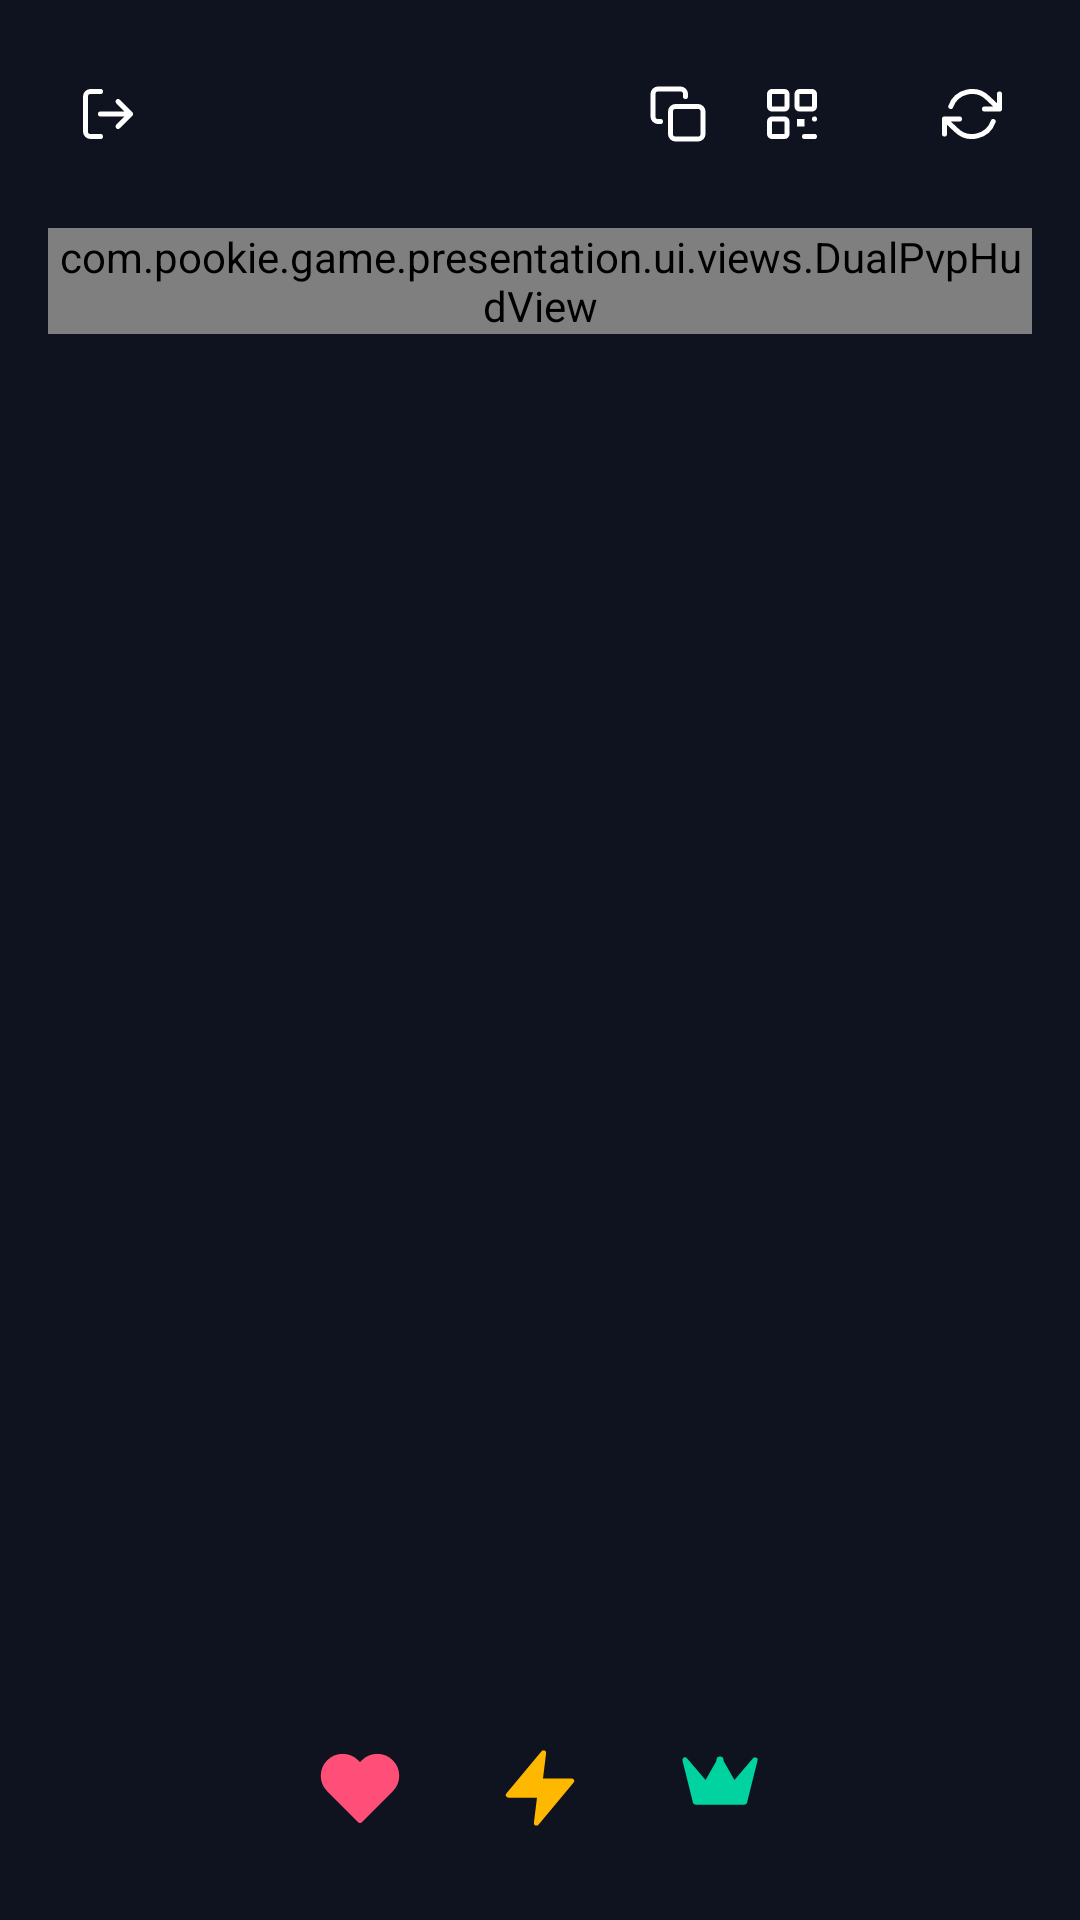

Android layout source for this screen:
<!-- AndroidManifest.xml: application theme Theme.Pookie -->
<!-- res/layout/activity_game_arena.xml -->
<?xml version="1.0" encoding="utf-8"?>
<LinearLayout xmlns:android="http://schemas.android.com/apk/res/android"
    android:layout_width="match_parent"
    android:layout_height="match_parent"
    android:orientation="vertical"
    android:background="@color/bg_dark"
    android:padding="16dp">

    
    <LinearLayout
        android:layout_width="match_parent"
        android:layout_height="wrap_content"
        android:orientation="horizontal"
        android:gravity="center_vertical">

        <ImageView
            android:id="@+id/btnLeaveArena"
            android:layout_width="40dp"
            android:layout_height="40dp"
            android:background="@drawable/bg_rounded_card"
            android:padding="10dp"
            android:src="@drawable/ic_leave" />

        
        <LinearLayout
            android:layout_width="0dp"
            android:layout_height="44dp"
            android:layout_weight="1"
            android:layout_marginHorizontal="12dp"
            android:background="@drawable/bg_rounded_card"
            android:gravity="center_vertical"
            android:orientation="horizontal"
            android:paddingHorizontal="12dp">

            <TextView
                android:id="@+id/textArenaRoomCode"
                android:layout_width="0dp"
                android:layout_height="wrap_content"
                android:layout_weight="1"
                android:textColor="@color/text_primary"
                android:textSize="15sp"
                android:textStyle="bold"
                android:letterSpacing="0.08" />

            <ImageView
                android:id="@+id/btnCopyArenaCode"
                android:layout_width="32dp"
                android:layout_height="32dp"
                android:padding="6dp"
                android:src="@drawable/ic_copy" />

            <ImageView
                android:id="@+id/btnShowArenaQr"
                android:layout_width="32dp"
                android:layout_height="32dp"
                android:layout_marginStart="6dp"
                android:padding="6dp"
                android:src="@drawable/ic_qr_code" />
        </LinearLayout>

        <ImageView
            android:id="@+id/btnArenaRematch"
            android:layout_width="40dp"
            android:layout_height="40dp"
            android:background="@drawable/bg_rounded_card"
            android:padding="10dp"
            android:src="@drawable/ic_rematch" />
    </LinearLayout>

    
    <com.pookie.game.presentation.ui.views.DualPvpHudView
        android:id="@+id/dualPvpHud"
        android:layout_width="match_parent"
        android:layout_height="wrap_content"
        android:layout_marginTop="16dp" />

    
    <FrameLayout
        android:id="@+id/gameBoardContainer"
        android:layout_width="match_parent"
        android:layout_height="0dp"
        android:layout_weight="1"
        android:layout_marginVertical="16dp"
        android:background="@drawable/bg_rounded_card"
        android:layout_gravity="center">

        <com.pookie.game.presentation.ui.views.TicTacToeBoardView
            android:id="@+id/ticTacToeView"
            android:layout_width="match_parent"
            android:layout_height="match_parent"
            android:layout_gravity="center"
            android:visibility="gone" />

        <com.pookie.game.presentation.ui.views.DotsAndBoxesBoardView
            android:id="@+id/dotsAndBoxesView"
            android:layout_width="match_parent"
            android:layout_height="match_parent"
            android:layout_gravity="center"
            android:visibility="gone" />

        <com.pookie.game.presentation.ui.views.CouplesQuizView
            android:id="@+id/couplesQuizView"
            android:layout_width="match_parent"
            android:layout_height="match_parent"
            android:visibility="gone" />
    </FrameLayout>

    
    <LinearLayout
        android:layout_width="wrap_content"
        android:layout_height="56dp"
        android:layout_gravity="center_horizontal"
        android:background="@drawable/bg_rounded_card"
        android:orientation="horizontal"
        android:gravity="center_vertical"
        android:paddingHorizontal="16dp">

        <ImageView
            android:id="@+id/btnReactionHeart"
            android:layout_width="44dp"
            android:layout_height="44dp"
            android:padding="8dp"
            android:src="@drawable/ic_reaction_heart" />

        <ImageView
            android:id="@+id/btnReactionLightning"
            android:layout_width="44dp"
            android:layout_height="44dp"
            android:layout_marginStart="16dp"
            android:padding="8dp"
            android:src="@drawable/ic_reaction_lightning" />

        <ImageView
            android:id="@+id/btnReactionCrown"
            android:layout_width="44dp"
            android:layout_height="44dp"
            android:layout_marginStart="16dp"
            android:padding="8dp"
            android:src="@drawable/ic_reaction_crown" />
    </LinearLayout>
</LinearLayout>
<!-- resources referenced by this layout -->
<resources>
  <color name="bg_dark">#0E131F</color>
  <color name="text_primary">#F5F7FB</color>
  <!-- drawable ic_copy (drawable) -->
  <vector xmlns:android="http://schemas.android.com/apk/res/android"
      android:width="24dp"
      android:height="24dp"
      android:viewportWidth="24"
      android:viewportHeight="24">
    <path
        android:strokeColor="#FFFFFFFF"
        android:strokeWidth="2"
        android:strokeLineCap="round"
        android:strokeLineJoin="round"
        android:pathData="M9,11 A2,2 0 0,1 11,9 L20,9 A2,2 0 0,1 22,11 L22,20 A2,2 0 0,1 20,22 L11,22 A2,2 0 0,1 9,20 Z M5,15 L4,15 A2,2 0 0,1 2,13 L2,4 A2,2 0 0,1 4,2 L13,2 A2,2 0 0,1 15,4 L15,5"/>
  </vector>
  <!-- drawable ic_leave (drawable) -->
  <vector xmlns:android="http://schemas.android.com/apk/res/android"
      android:width="24dp"
      android:height="24dp"
      android:viewportWidth="24"
      android:viewportHeight="24">
    <path
        android:strokeColor="#FFFFFFFF"
        android:strokeWidth="2"
        android:strokeLineCap="round"
        android:strokeLineJoin="round"
        android:pathData="M9,21 L5,21 A2,2 0 0,1 3,19 L3,5 A2,2 0 0,1 5,3 L9,3 M16,17 L21,12 L16,7 M21,12 L9,12"/>
  </vector>
  <!-- drawable ic_reaction_crown (drawable) -->
  <vector xmlns:android="http://schemas.android.com/apk/res/android"
      android:width="24dp"
      android:height="24dp"
      android:viewportWidth="24"
      android:viewportHeight="24">
    <path
        android:fillColor="#FF00D2A0"
        android:strokeColor="#FF00D2A0"
        android:strokeWidth="1.5"
        android:strokeLineCap="round"
        android:strokeLineJoin="round"
        android:pathData="M2,4 L5,16 L19,16 L22,4 L16,11 L12,4 L8,11 L2,4 Z"/>
    <path
        android:fillColor="#FF00D2A0"
        android:pathData="M12,4m-1,0a1,1 0,1 1 2,0a1,1 0,1 1 -2,0"/>
  </vector>
  <!-- drawable ic_reaction_heart (drawable) -->
  <vector xmlns:android="http://schemas.android.com/apk/res/android"
      android:width="24dp"
      android:height="24dp"
      android:viewportWidth="24"
      android:viewportHeight="24">
    <path
        android:fillColor="#FFFF4E78"
        android:strokeColor="#FFFF4E78"
        android:strokeWidth="1.5"
        android:strokeLineCap="round"
        android:strokeLineJoin="round"
        android:pathData="M20.84,4.61 A5.5,5.5 0 0,0 13.06,4.61 L12,5.67 L10.94,4.61 A5.5,5.5 0 0,0 3.16,12.39 L4.22,13.45 L12,21.23 L19.78,13.45 L20.84,12.39 A5.5,5.5 0 0,0 20.84,4.61 Z"/>
  </vector>
  <!-- drawable ic_reaction_lightning (drawable) -->
  <vector xmlns:android="http://schemas.android.com/apk/res/android"
      android:width="24dp"
      android:height="24dp"
      android:viewportWidth="24"
      android:viewportHeight="24">
    <path
        android:fillColor="#FFFFB800"
        android:strokeColor="#FFFFB800"
        android:strokeWidth="1.5"
        android:strokeLineCap="round"
        android:strokeLineJoin="round"
        android:pathData="M13,2 L3,14 L12,14 L11,22 L21,10 L12,10 L13,2 Z"/>
  </vector>
  <!-- drawable ic_rematch (drawable) -->
  <vector xmlns:android="http://schemas.android.com/apk/res/android"
      android:width="24dp"
      android:height="24dp"
      android:viewportWidth="24"
      android:viewportHeight="24">
    <path
        android:strokeColor="#FFFFFFFF"
        android:strokeWidth="2"
        android:strokeLineCap="round"
        android:strokeLineJoin="round"
        android:pathData="M23,4 L23,10 L17,10 M1,20 L1,14 L7,14 M3.51,9 A9,9 0 0,1 18.36,5.64 L23,10 M1,14 L5.64,18.36 A9,9 0 0,0 20.49,15"/>
  </vector>
  <color name="pink_primary">#FF4E78</color>
  <color name="pink_primary_variant">#D9365E</color>
  <color name="white">#FFFFFF</color>
  <color name="mint_accent">#00D2A0</color>
</resources>
